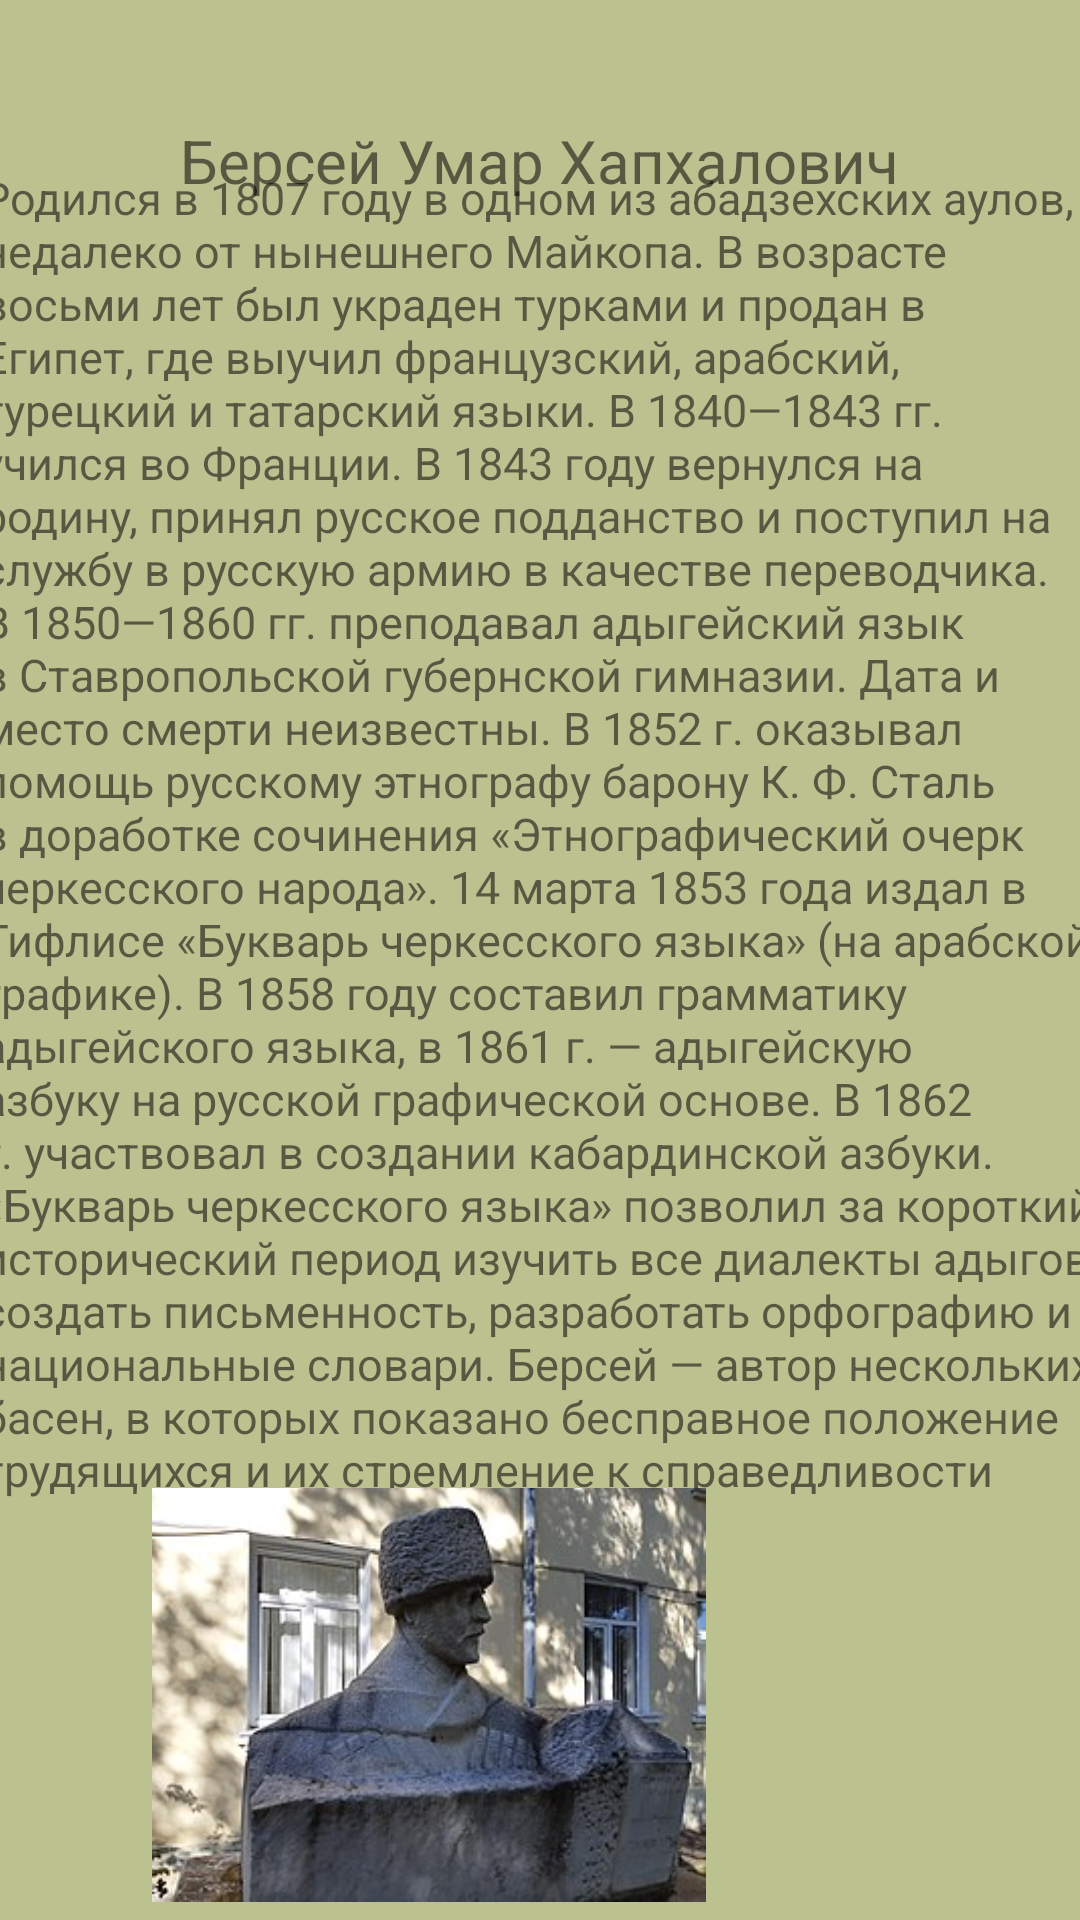

This screen was rendered from an Android layout file. Write that file and the resources it references.
<!-- AndroidManifest.xml: application theme Theme.UssPraktica -->
<!-- res/layout/activity_main6.xml -->
<?xml version="1.0" encoding="utf-8"?>
<androidx.constraintlayout.widget.ConstraintLayout xmlns:android="http://schemas.android.com/apk/res/android"
    xmlns:app="http://schemas.android.com/apk/res-auto"
    xmlns:tools="http://schemas.android.com/tools"
    android:layout_width="match_parent"
    android:layout_height="match_parent"
    android:background="#BBC18F"
    tools:context=".MainActivity6">

    <TextView
        android:id="@+id/textView6"
        android:layout_width="244dp"
        android:layout_height="41dp"
        android:gravity="center"
        android:text="@string/bersei"
        android:textSize="20dp"
        app:layout_constraintBottom_toBottomOf="parent"
        app:layout_constraintEnd_toEndOf="parent"
        app:layout_constraintHorizontal_bias="0.497"
        app:layout_constraintStart_toStartOf="parent"
        app:layout_constraintTop_toTopOf="parent"
        app:layout_constraintVertical_bias="0.055" />

    <TextView
        android:id="@+id/textView7"
        android:layout_width="373dp"
        android:layout_height="493dp"
        android:text="@string/BERSEI"
        android:textSize="15dp"
        app:layout_constraintBottom_toBottomOf="parent"
        app:layout_constraintEnd_toEndOf="parent"
        app:layout_constraintStart_toStartOf="parent"
        app:layout_constraintTop_toTopOf="parent"
        app:layout_constraintVertical_bias="0.379" />

    <ImageView
        android:id="@+id/imageView3"
        android:layout_width="230dp"
        android:layout_height="138dp"
        app:layout_constraintBottom_toBottomOf="parent"
        app:layout_constraintEnd_toEndOf="parent"
        app:layout_constraintHorizontal_bias="0.215"
        app:layout_constraintStart_toStartOf="parent"
        app:layout_constraintTop_toTopOf="parent"
        app:layout_constraintVertical_bias="0.988"
        app:srcCompat="@drawable/_74px____1" />
</androidx.constraintlayout.widget.ConstraintLayout>
<!-- resources referenced by this layout -->
<resources>
  <!-- drawable _74px____1: jpg bitmap (drawable, 20235 bytes) -->
  <string name="BERSEI">Родился в 1807 году в одном из абадзехских аулов, недалеко от нынешнего Майкопа. В возрасте восьми лет был украден турками и продан в Египет, где выучил французский, арабский, турецкий и татарский языки. В 1840—1843 гг. учился во Франции.
  В 1843 году вернулся на родину, принял русское подданство и поступил на службу в русскую армию в качестве переводчика. В 1850—1860 гг. преподавал адыгейский язык в Ставропольской губернской гимназии.
  Дата и место смерти неизвестны.
   В 1852 г. оказывал помощь русскому этнографу барону К. Ф. Сталь в доработке сочинения «Этнографический очерк черкесского народа». 14 марта 1853 года издал в Тифлисе «Букварь черкесского языка» (на арабской графике). В 1858 году составил грамматику адыгейского языка, в 1861 г. — адыгейскую азбуку на русской графической основе. В 1862 г. участвовал в создании кабардинской азбуки.
  «Букварь черкесского языка» позволил за короткий исторический период изучить все диалекты адыгов, создать письменность, разработать орфографию и национальные словари.
  Берсей — автор нескольких басен, в которых показано бесправное положение трудящихся и их стремление к справедливости
      </string>
  <string name="bersei">Берсей Умар Хапхалович</string>
  <style name="Theme.UssPraktica" parent="Theme.MaterialComponents.DayNight.DarkActionBar">
          
          <item name="colorPrimary">#008000</item>
          <item name="colorPrimaryVariant">#008000</item>
          <item name="colorOnPrimary">@color/black</item>
          
          <item name="colorSecondary">@color/teal_200</item>
          <item name="colorSecondaryVariant">@color/teal_700</item>
          <item name="colorOnSecondary">@color/black</item>
          
          <item name="android:statusBarColor">?attr/colorPrimaryVariant</item>
          
      </style>
  <!-- not gathered from this repository: default colours our renderer supplied (Android Studio template values) -->
  <color name="teal_200">#FF03DAC5</color>
  <color name="teal_700">#FF018786</color>
  <color name="black">#FF000000</color>
</resources>
